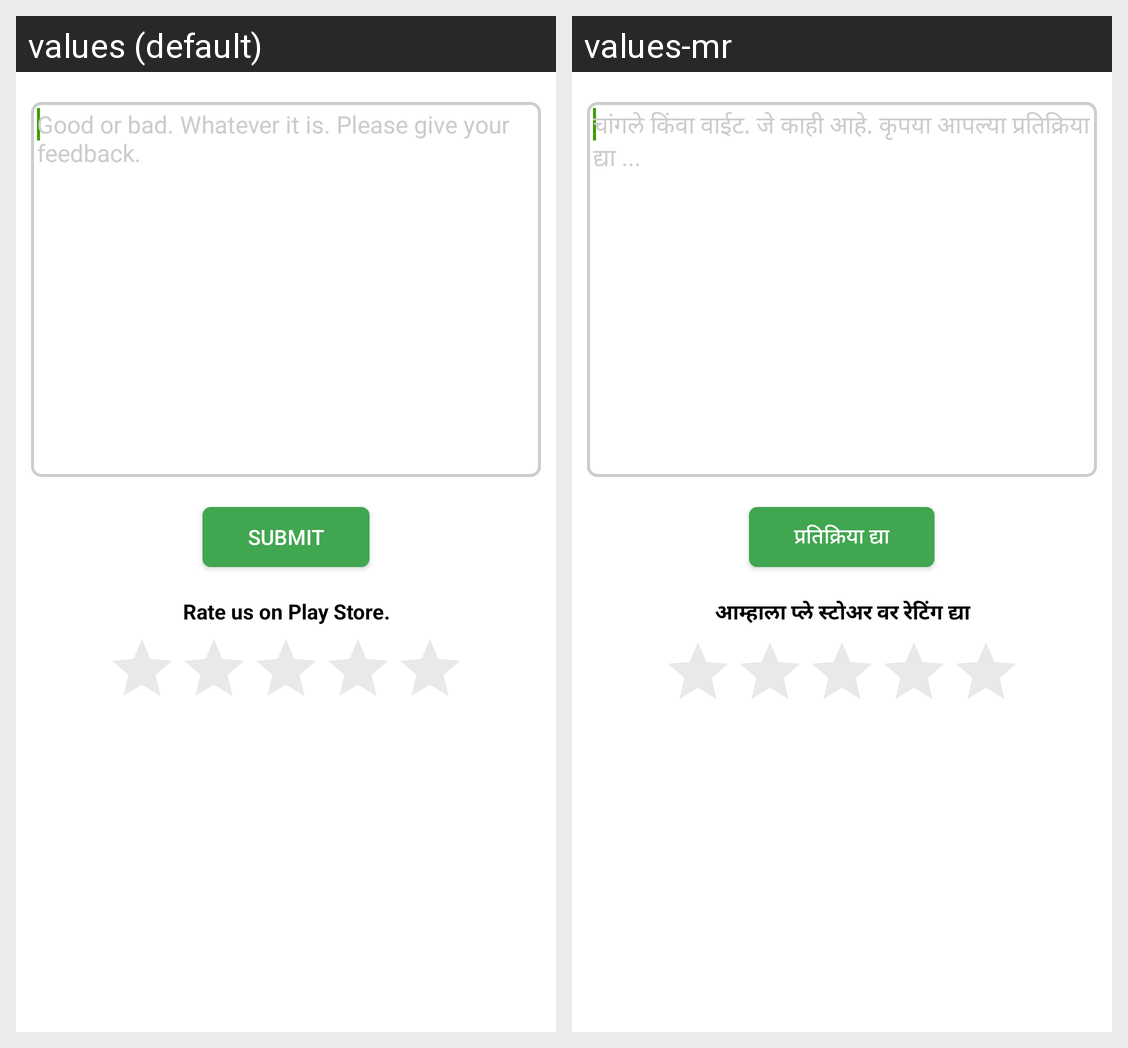

The same Android screen rendered under two of its app's locales, left to right. List the strings drawn on it with the default value and each locale's translation.
Android screen res/layout/fragment__feedback.xml rendered under 2 locales, left to right: values (default), values-mr. Device: Nexus 5 (rendered at 1080×1920; each locale shown at half size, 540×960, under a caption strip naming it); theme AppTheme.NoActionBar.
Strings drawn on this screen, with the default value and each locale's value (text and hints the layout hard-codes, and strings that could not be matched under every locale, appear in the picture but are not listed):

feedback_hint
  values: Good or bad. Whatever it is. Please give your feedback.
  values-mr: चांगले किंवा वाईट. जे काही आहे. कृपया आपल्या प्रतिक्रिया द्या ...

feedback_button
  values: Submit
  values-mr: प्रतिक्रिया द्या

rate_us_on_play_store
  values: Rate us on Play Store.
  values-mr: आम्हाला प्ले स्टोअर वर रेटिंग द्या
